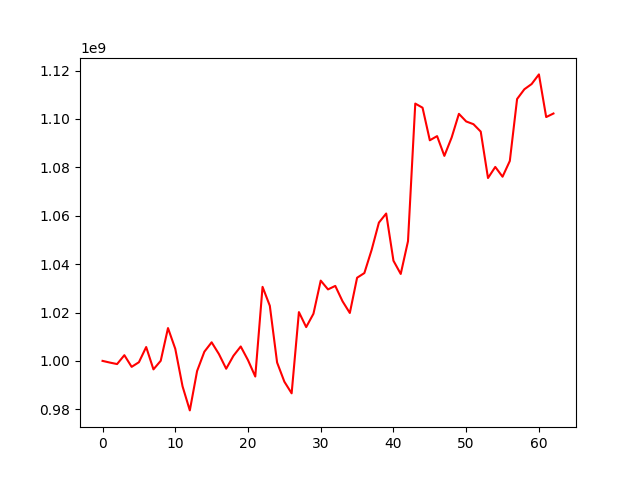

Source data for this figure (header and first rows):
, 0
0, 1000000000
1, 999306241
2, 998684955
3, 1002354721
4, 997540109
5, 999444272
6, 1005728242
7, 996487989
8, 1000045238
9, 1013560464
10, 1004997516
11, 989486807
12, 979534953
13, 995807158
14, 1003794330
15, 1007681677
16, 1002829999
17, 996754320
18, 1002116191
19, 1005957372
20, 1000304639
21, 993536074
22, 1030601787
23, 1022785247
24, 999341444
25, 991407080
26, 986591732
27, 1020163255
28, 1013964028
29, 1019496217
30, 1033184766
31, 1029549454
32, 1030992598
33, 1024633288
34, 1019806122
35, 1034370444
36, 1036305573
37, 1045892539
38, 1057164810
39, 1060914171
40, 1041405445
41, 1035935491
42, 1049478470
43, 1106356526
44, 1104655064
45, 1091189231
46, 1092908989
47, 1084741323
48, 1092320341
49, 1102117715
50, 1098970348
51, 1097840326
52, 1094776405
53, 1075585867
54, 1080167032
55, 1076128636
56, 1082643960
57, 1108248230
58, 1112277189
59, 1114441310
... 3 more rows
